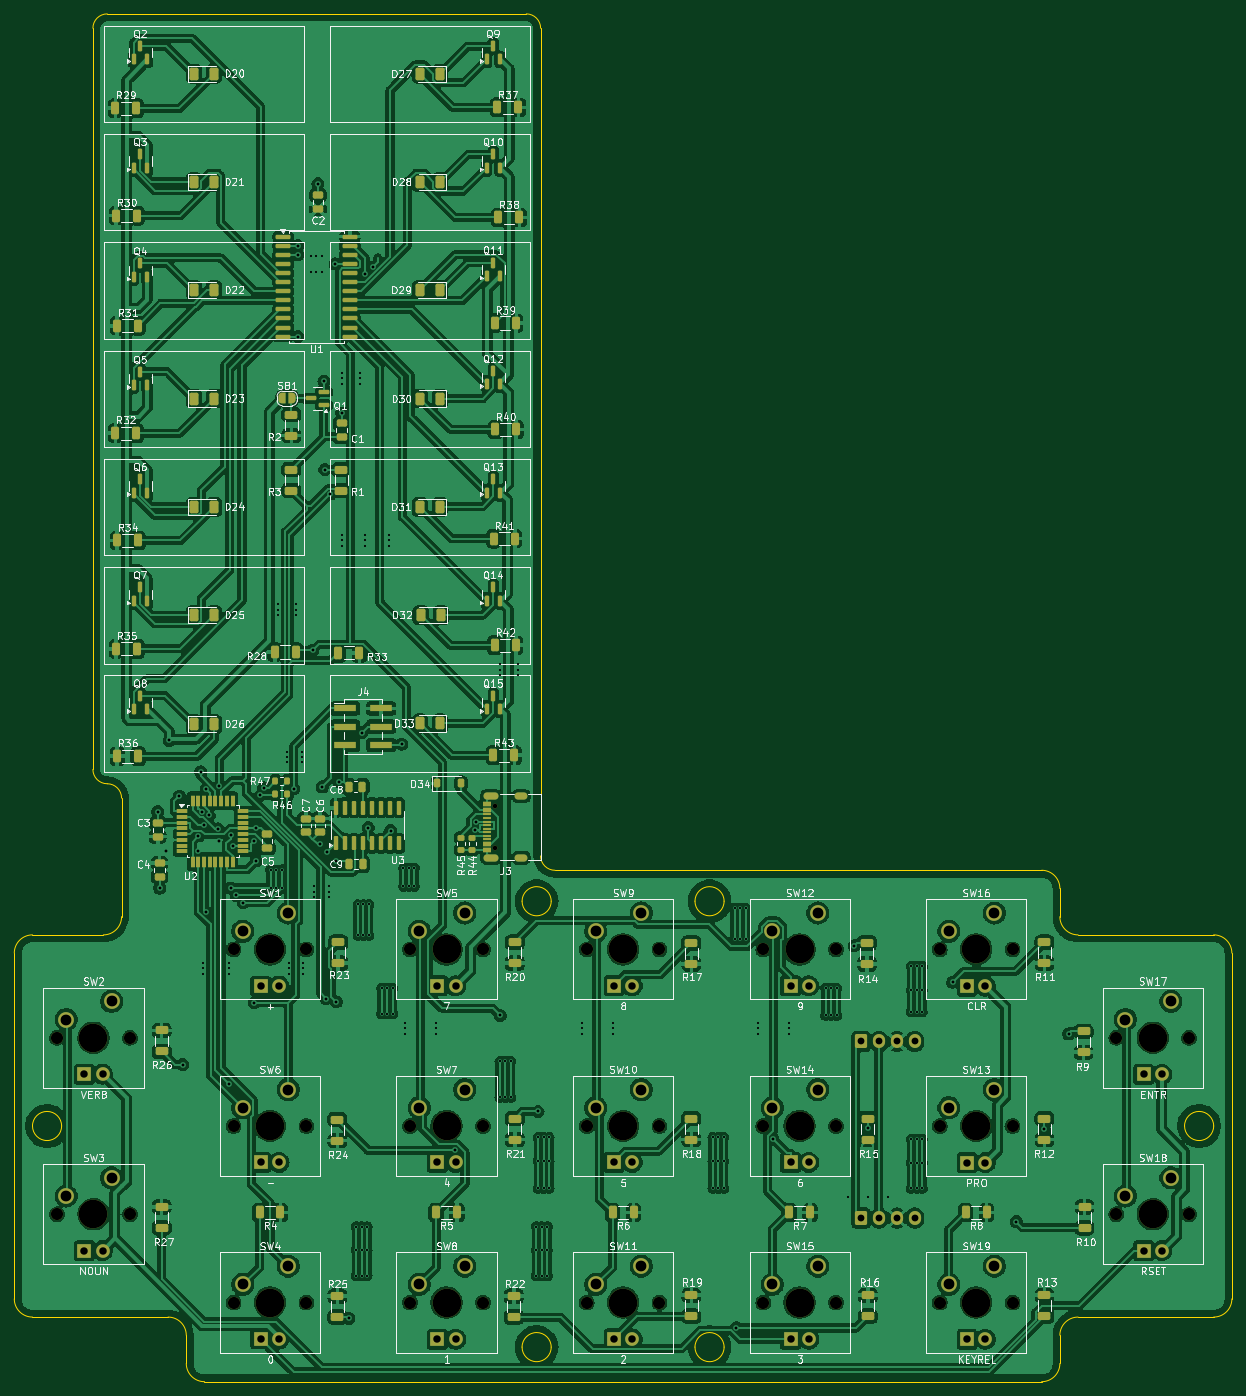
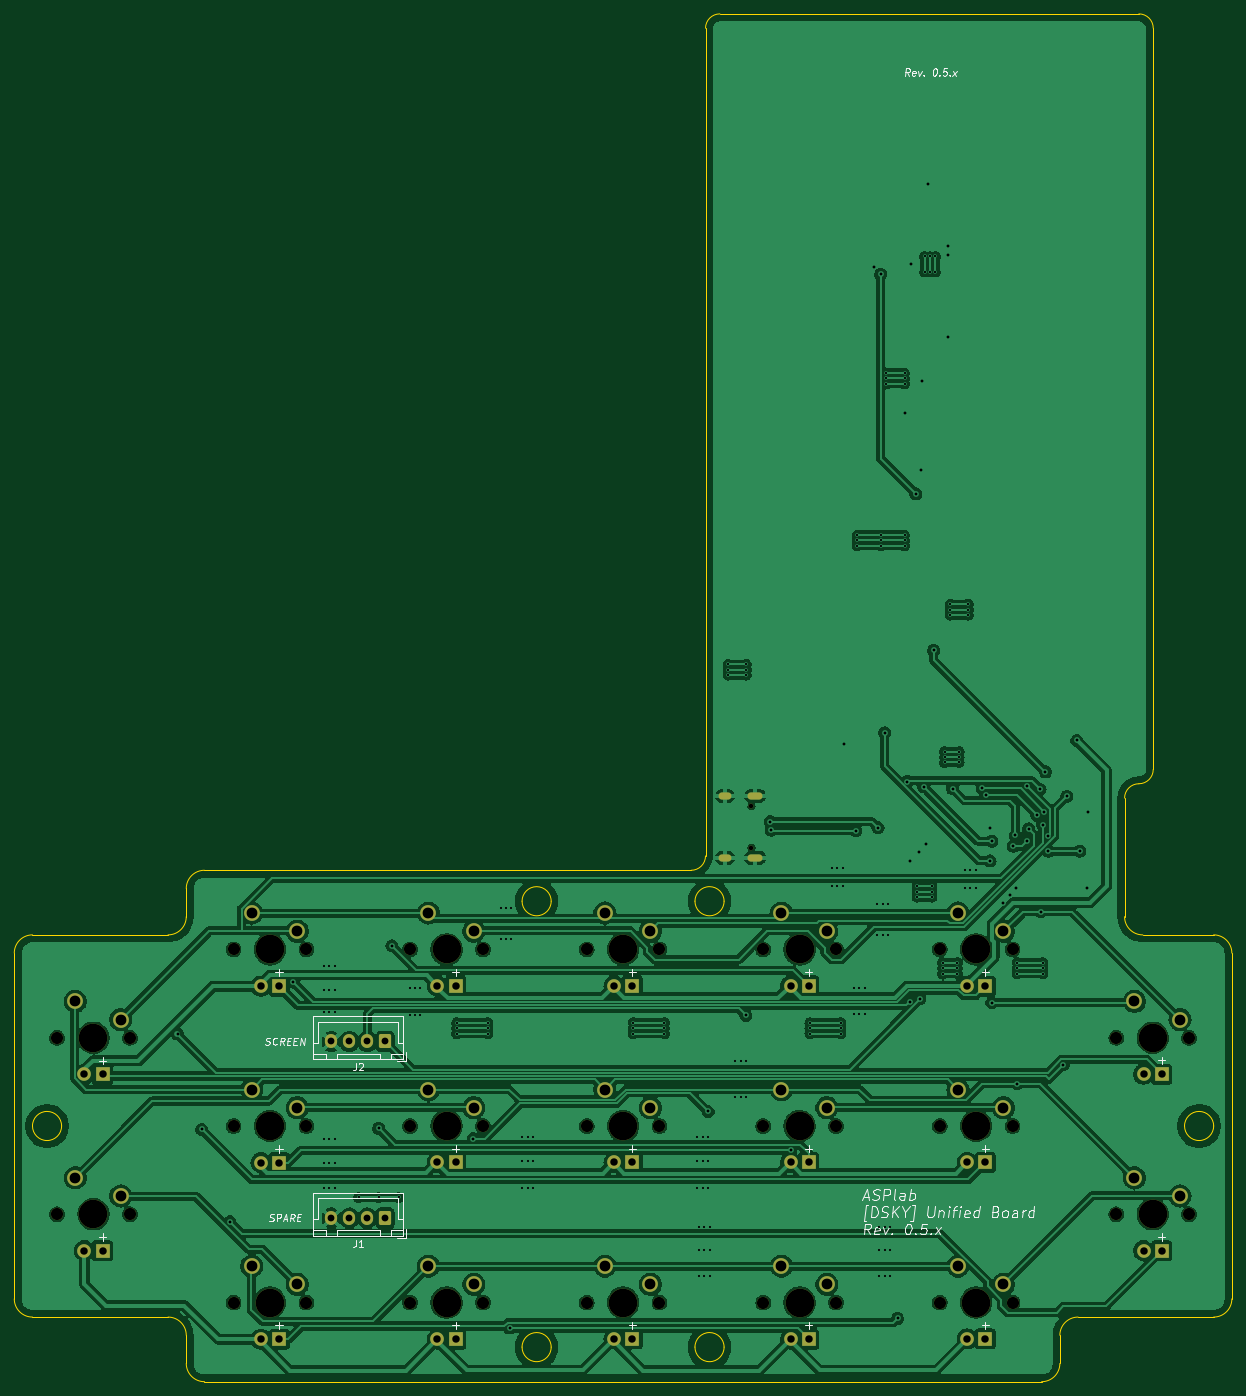
Circuit board: 11 layer files. Board 169.9 x 190.9 mm.
- bottom_copper: Single_board-B_Cu.gbl (353580 bytes)
- bottom_mask: Single_board-B_Mask.gbs (6104 bytes)
- paste: Single_board-B_Paste.gbp (507 bytes)
- bottom_silk: Single_board-B_Silkscreen.gbo (38128 bytes)
- outline: Single_board-Edge_Cuts.gm1 (3661 bytes)
- top_copper: Single_board-F_Cu.gtl (651625 bytes)
- top_mask: Single_board-F_Mask.gts (16921 bytes)
- paste: Single_board-F_Paste.gtp (10935 bytes)
- top_silk: Single_board-F_Silkscreen.gto (255582 bytes)
- drill: Single_board-NPTH.drl (1496 bytes)
- drill: Single_board-PTH.drl (5583 bytes)

=== bottom_copper: Single_board-B_Cu.gbl (353580 bytes, source omitted) ===
=== bottom_mask: Single_board-B_Mask.gbs ===
G04 #@! TF.GenerationSoftware,KiCad,Pcbnew,8.0.2*
G04 #@! TF.CreationDate,2024-07-10T11:41:30+02:00*
G04 #@! TF.ProjectId,Single_board,53696e67-6c65-45f6-926f-6172642e6b69,0.5.x*
G04 #@! TF.SameCoordinates,Original*
G04 #@! TF.FileFunction,Soldermask,Bot*
G04 #@! TF.FilePolarity,Negative*
%FSLAX46Y46*%
G04 Gerber Fmt 4.6, Leading zero omitted, Abs format (unit mm)*
G04 Created by KiCad (PCBNEW 8.0.2) date 2024-07-10 11:41:30*
%MOMM*%
%LPD*%
G01*
G04 APERTURE LIST*
G04 Aperture macros list*
%AMRoundRect*
0 Rectangle with rounded corners*
0 $1 Rounding radius*
0 $2 $3 $4 $5 $6 $7 $8 $9 X,Y pos of 4 corners*
0 Add a 4 corners polygon primitive as box body*
4,1,4,$2,$3,$4,$5,$6,$7,$8,$9,$2,$3,0*
0 Add four circle primitives for the rounded corners*
1,1,$1+$1,$2,$3*
1,1,$1+$1,$4,$5*
1,1,$1+$1,$6,$7*
1,1,$1+$1,$8,$9*
0 Add four rect primitives between the rounded corners*
20,1,$1+$1,$2,$3,$4,$5,0*
20,1,$1+$1,$4,$5,$6,$7,0*
20,1,$1+$1,$6,$7,$8,$9,0*
20,1,$1+$1,$8,$9,$2,$3,0*%
G04 Aperture macros list end*
%ADD10C,1.905000*%
%ADD11R,1.905000X1.905000*%
%ADD12C,1.700000*%
%ADD13C,4.000000*%
%ADD14C,2.200000*%
%ADD15C,0.650000*%
%ADD16O,2.100000X1.000000*%
%ADD17O,1.800000X1.000000*%
%ADD18RoundRect,0.250000X-0.600000X-0.725000X0.600000X-0.725000X0.600000X0.725000X-0.600000X0.725000X0*%
%ADD19O,1.700000X1.950000*%
G04 APERTURE END LIST*
D10*
X159678000Y-171413700D03*
D11*
X157138000Y-171413700D03*
D10*
X282868000Y-183732700D03*
D11*
X280328000Y-183732700D03*
D12*
X227242000Y-190942000D03*
D13*
X232322000Y-190942000D03*
D12*
X237402000Y-190942000D03*
D14*
X234862000Y-185862000D03*
X228512000Y-188402000D03*
D12*
X128690000Y-203261000D03*
D13*
X133770000Y-203261000D03*
D12*
X138850000Y-203261000D03*
D14*
X136310000Y-198181000D03*
X129960000Y-200721000D03*
D10*
X233592000Y-196022000D03*
D11*
X231052000Y-196022000D03*
D12*
X128690000Y-178623000D03*
D13*
X133770000Y-178623000D03*
D12*
X138850000Y-178623000D03*
D14*
X136310000Y-173543000D03*
X129960000Y-176083000D03*
D12*
X202604000Y-166304000D03*
D13*
X207684000Y-166304000D03*
D12*
X212764000Y-166304000D03*
D14*
X210224000Y-161224000D03*
X203874000Y-163764000D03*
D10*
X208954000Y-171384000D03*
D11*
X206414000Y-171384000D03*
D12*
X153328000Y-190942000D03*
D13*
X158408000Y-190942000D03*
D12*
X163488000Y-190942000D03*
D14*
X160948000Y-185862000D03*
X154598000Y-188402000D03*
D10*
X258230000Y-220689700D03*
D11*
X255690000Y-220689700D03*
D10*
X184316000Y-171384000D03*
D11*
X181776000Y-171384000D03*
D10*
X184316000Y-196022000D03*
D11*
X181776000Y-196022000D03*
D10*
X258230000Y-171413700D03*
D11*
X255690000Y-171413700D03*
D12*
X251880000Y-190942000D03*
D13*
X256960000Y-190942000D03*
D12*
X262040000Y-190942000D03*
D14*
X259500000Y-185862000D03*
X253150000Y-188402000D03*
D12*
X177966000Y-190942000D03*
D13*
X183046000Y-190942000D03*
D12*
X188126000Y-190942000D03*
D14*
X185586000Y-185862000D03*
X179236000Y-188402000D03*
D12*
X251880000Y-166304000D03*
D13*
X256960000Y-166304000D03*
D12*
X262040000Y-166304000D03*
D14*
X259500000Y-161224000D03*
X253150000Y-163764000D03*
D10*
X208954000Y-220660000D03*
D11*
X206414000Y-220660000D03*
D12*
X251880000Y-215580000D03*
D13*
X256960000Y-215580000D03*
D12*
X262040000Y-215580000D03*
D14*
X259500000Y-210500000D03*
X253150000Y-213040000D03*
D12*
X202604000Y-190942000D03*
D13*
X207684000Y-190942000D03*
D12*
X212764000Y-190942000D03*
D14*
X210224000Y-185862000D03*
X203874000Y-188402000D03*
D10*
X135040000Y-208341000D03*
D11*
X132500000Y-208341000D03*
D12*
X227242000Y-166304000D03*
D13*
X232322000Y-166304000D03*
D12*
X237402000Y-166304000D03*
D14*
X234862000Y-161224000D03*
X228512000Y-163764000D03*
D10*
X282868000Y-208341000D03*
D11*
X280328000Y-208341000D03*
D12*
X202604000Y-215580000D03*
D13*
X207684000Y-215580000D03*
D12*
X212764000Y-215580000D03*
D14*
X210224000Y-210500000D03*
X203874000Y-213040000D03*
D12*
X177966000Y-166304000D03*
D13*
X183046000Y-166304000D03*
D12*
X188126000Y-166304000D03*
D14*
X185586000Y-161224000D03*
X179236000Y-163764000D03*
D10*
X233592000Y-220689700D03*
D11*
X231052000Y-220689700D03*
D10*
X258230000Y-196051700D03*
D11*
X255690000Y-196051700D03*
D10*
X233592000Y-171384000D03*
D11*
X231052000Y-171384000D03*
D10*
X159678000Y-196022000D03*
D11*
X157138000Y-196022000D03*
D10*
X184316000Y-220689700D03*
D11*
X181776000Y-220689700D03*
D15*
X189774600Y-152089600D03*
X189774600Y-146309600D03*
D16*
X189254600Y-153519600D03*
D17*
X193454600Y-153519600D03*
D16*
X189254600Y-144879600D03*
D17*
X193454600Y-144879600D03*
D12*
X177966000Y-215580000D03*
D13*
X183046000Y-215580000D03*
D12*
X188126000Y-215580000D03*
D14*
X185586000Y-210500000D03*
X179236000Y-213040000D03*
D12*
X276518000Y-203261000D03*
D13*
X281598000Y-203261000D03*
D12*
X286678000Y-203261000D03*
D14*
X284138000Y-198181000D03*
X277788000Y-200721000D03*
D12*
X153328000Y-166304000D03*
D13*
X158408000Y-166304000D03*
D12*
X163488000Y-166304000D03*
D14*
X160948000Y-161224000D03*
X154598000Y-163764000D03*
D10*
X208954000Y-196022000D03*
D11*
X206414000Y-196022000D03*
D12*
X153328000Y-215580000D03*
D13*
X158408000Y-215580000D03*
D12*
X163488000Y-215580000D03*
D14*
X160948000Y-210500000D03*
X154598000Y-213040000D03*
D10*
X159678000Y-220660000D03*
D11*
X157138000Y-220660000D03*
D10*
X135040000Y-183703000D03*
D11*
X132500000Y-183703000D03*
D12*
X276518000Y-178623000D03*
D13*
X281598000Y-178623000D03*
D12*
X286678000Y-178623000D03*
D14*
X284138000Y-173543000D03*
X277788000Y-176083000D03*
D12*
X227242000Y-215580000D03*
D13*
X232322000Y-215580000D03*
D12*
X237402000Y-215580000D03*
D14*
X234862000Y-210500000D03*
X228512000Y-213040000D03*
D18*
X240891000Y-179148000D03*
D19*
X243391000Y-179148000D03*
X245891000Y-179148000D03*
X248391000Y-179148000D03*
D18*
X240891000Y-203786000D03*
D19*
X243391000Y-203786000D03*
X245891000Y-203786000D03*
X248391000Y-203786000D03*
M02*

=== paste: Single_board-B_Paste.gbp ===
G04 #@! TF.GenerationSoftware,KiCad,Pcbnew,8.0.2*
G04 #@! TF.CreationDate,2024-07-10T11:41:30+02:00*
G04 #@! TF.ProjectId,Single_board,53696e67-6c65-45f6-926f-6172642e6b69,0.5.x*
G04 #@! TF.SameCoordinates,Original*
G04 #@! TF.FileFunction,Paste,Bot*
G04 #@! TF.FilePolarity,Positive*
%FSLAX46Y46*%
G04 Gerber Fmt 4.6, Leading zero omitted, Abs format (unit mm)*
G04 Created by KiCad (PCBNEW 8.0.2) date 2024-07-10 11:41:30*
%MOMM*%
%LPD*%
G01*
G04 APERTURE LIST*
G04 APERTURE END LIST*
M02*

=== bottom_silk: Single_board-B_Silkscreen.gbo (38128 bytes, source omitted) ===
=== outline: Single_board-Edge_Cuts.gm1 ===
G04 #@! TF.GenerationSoftware,KiCad,Pcbnew,8.0.2*
G04 #@! TF.CreationDate,2024-07-10T11:41:30+02:00*
G04 #@! TF.ProjectId,Single_board,53696e67-6c65-45f6-926f-6172642e6b69,0.5.x*
G04 #@! TF.SameCoordinates,Original*
G04 #@! TF.FileFunction,Profile,NP*
%FSLAX46Y46*%
G04 Gerber Fmt 4.6, Leading zero omitted, Abs format (unit mm)*
G04 Created by KiCad (PCBNEW 8.0.2) date 2024-07-10 11:41:30*
%MOMM*%
%LPD*%
G01*
G04 APERTURE LIST*
G04 #@! TA.AperFunction,Profile*
%ADD10C,0.100000*%
G04 #@! TD*
G04 APERTURE END LIST*
D10*
X133693000Y-141180000D02*
X133693000Y-37738000D01*
X268644000Y-220152000D02*
G75*
G02*
X271184000Y-217612000I2540000J0D01*
G01*
X268644000Y-224089000D02*
X268644000Y-220152000D01*
X135693000Y-143180000D02*
G75*
G02*
X133693000Y-141180000I0J2000000D01*
G01*
X122721000Y-166812000D02*
X122721000Y-215072000D01*
X197651000Y-159573000D02*
G75*
G02*
X193587000Y-159573000I-2032000J0D01*
G01*
X193587000Y-159573000D02*
G75*
G02*
X197651000Y-159573000I2032000J0D01*
G01*
X149264000Y-226629000D02*
X266104000Y-226629000D01*
X290107000Y-190942000D02*
G75*
G02*
X286043000Y-190942000I-2032000J0D01*
G01*
X286043000Y-190942000D02*
G75*
G02*
X290107000Y-190942000I2032000J0D01*
G01*
X194177000Y-35738000D02*
G75*
G02*
X196177000Y-37738000I0J-2000000D01*
G01*
X221781000Y-221803000D02*
G75*
G02*
X217717000Y-221803000I-2032000J0D01*
G01*
X217717000Y-221803000D02*
G75*
G02*
X221781000Y-221803000I2032000J0D01*
G01*
X292647000Y-215072000D02*
X292647000Y-166812000D01*
X197651000Y-221803000D02*
G75*
G02*
X193587000Y-221803000I-2032000J0D01*
G01*
X193587000Y-221803000D02*
G75*
G02*
X197651000Y-221803000I2032000J0D01*
G01*
X268644000Y-224089000D02*
G75*
G02*
X266104000Y-226629000I-2540000J0D01*
G01*
X290107000Y-164272000D02*
X271184000Y-164272000D01*
X266104000Y-155255000D02*
G75*
G02*
X268644000Y-157795000I0J-2540000D01*
G01*
X290107000Y-164272000D02*
G75*
G02*
X292647000Y-166812000I0J-2540000D01*
G01*
X137693949Y-161733949D02*
G75*
G02*
X135153949Y-164273949I-2540049J49D01*
G01*
X122721000Y-166812000D02*
G75*
G02*
X125261000Y-164272000I2540000J0D01*
G01*
X129325000Y-190942000D02*
G75*
G02*
X125261000Y-190942000I-2032000J0D01*
G01*
X125261000Y-190942000D02*
G75*
G02*
X129325000Y-190942000I2032000J0D01*
G01*
X149264000Y-226629000D02*
G75*
G02*
X146724000Y-224089000I0J2540000D01*
G01*
X146724000Y-220152000D02*
X146724000Y-224089000D01*
X271184000Y-164272000D02*
G75*
G02*
X268644000Y-161732000I0J2540000D01*
G01*
X292647000Y-215072000D02*
G75*
G02*
X290107000Y-217612000I-2540000J0D01*
G01*
X196177000Y-37738000D02*
X196177000Y-153256039D01*
X198177031Y-155256039D02*
G75*
G02*
X196177061Y-153256039I-31J1999939D01*
G01*
X198177031Y-155256039D02*
X266104000Y-155255000D01*
X135693000Y-143180000D02*
G75*
G02*
X137693000Y-145180000I0J-2000000D01*
G01*
X135693000Y-35738000D02*
X194177000Y-35738000D01*
X144184000Y-217612000D02*
G75*
G02*
X146724000Y-220152000I0J-2540000D01*
G01*
X271184000Y-217612000D02*
X290107000Y-217612000D01*
X144184000Y-217612000D02*
X125261000Y-217612000D01*
X133693000Y-37738000D02*
G75*
G02*
X135693000Y-35738000I2000000J0D01*
G01*
X221781000Y-159573000D02*
G75*
G02*
X217717000Y-159573000I-2032000J0D01*
G01*
X217717000Y-159573000D02*
G75*
G02*
X221781000Y-159573000I2032000J0D01*
G01*
X125261000Y-164272000D02*
X135153949Y-164273949D01*
X137693000Y-145180000D02*
X137693949Y-161733949D01*
X125261000Y-217612000D02*
G75*
G02*
X122721000Y-215072000I0J2540000D01*
G01*
X268644000Y-161732000D02*
X268644000Y-157795000D01*
M02*

=== top_copper: Single_board-F_Cu.gtl (651625 bytes, source omitted) ===
=== top_mask: Single_board-F_Mask.gts (16921 bytes, source omitted) ===
=== paste: Single_board-F_Paste.gtp (10935 bytes, source omitted) ===
=== top_silk: Single_board-F_Silkscreen.gto (255582 bytes, source omitted) ===
=== drill: Single_board-NPTH.drl ===
M48
; DRILL file {KiCad 8.0.2} date 2024-07-10T11:41:28+0200
; FORMAT={-:-/ absolute / inch / decimal}
; #@! TF.CreationDate,2024-07-10T11:41:28+02:00
; #@! TF.GenerationSoftware,Kicad,Pcbnew,8.0.2
; #@! TF.FileFunction,NonPlated,1,2,NPTH
FMAT,2
INCH
; #@! TA.AperFunction,NonPlated,NPTH,ComponentDrill
T1C0.0256
; #@! TA.AperFunction,NonPlated,NPTH,ComponentDrill
T2C0.0669
; #@! TA.AperFunction,NonPlated,NPTH,ComponentDrill
T3C0.1575
%
G90
G05
T1
X7.4714Y-5.7602
X7.4714Y-5.9878
T2
X5.0665Y-7.0324
X5.0665Y-8.0024
X5.4665Y-7.0324
X5.4665Y-8.0024
X6.0365Y-6.5474
X6.0365Y-7.5174
X6.0365Y-8.4874
X6.4365Y-6.5474
X6.4365Y-7.5174
X6.4365Y-8.4874
X7.0065Y-6.5474
X7.0065Y-7.5174
X7.0065Y-8.4874
X7.4065Y-6.5474
X7.4065Y-7.5174
X7.4065Y-8.4874
X7.9765Y-6.5474
X7.9765Y-7.5174
X7.9765Y-8.4874
X8.3765Y-6.5474
X8.3765Y-7.5174
X8.3765Y-8.4874
X8.9465Y-6.5474
X8.9465Y-7.5174
X8.9465Y-8.4874
X9.3465Y-6.5474
X9.3465Y-7.5174
X9.3465Y-8.4874
X9.9165Y-6.5474
X9.9165Y-7.5174
X9.9165Y-8.4874
X10.3165Y-6.5474
X10.3165Y-7.5174
X10.3165Y-8.4874
X10.8865Y-7.0324
X10.8865Y-8.0024
X11.2865Y-7.0324
X11.2865Y-8.0024
T3
X5.2665Y-7.0324
X5.2665Y-8.0024
X6.2365Y-6.5474
X6.2365Y-7.5174
X6.2365Y-8.4874
X7.2065Y-6.5474
X7.2065Y-7.5174
X7.2065Y-8.4874
X8.1765Y-6.5474
X8.1765Y-7.5174
X8.1765Y-8.4874
X9.1465Y-6.5474
X9.1465Y-7.5174
X9.1465Y-8.4874
X10.1165Y-6.5474
X10.1165Y-7.5174
X10.1165Y-8.4874
X11.0865Y-7.0324
X11.0865Y-8.0024
M30

=== drill: Single_board-PTH.drl (5583 bytes, source omitted) ===
